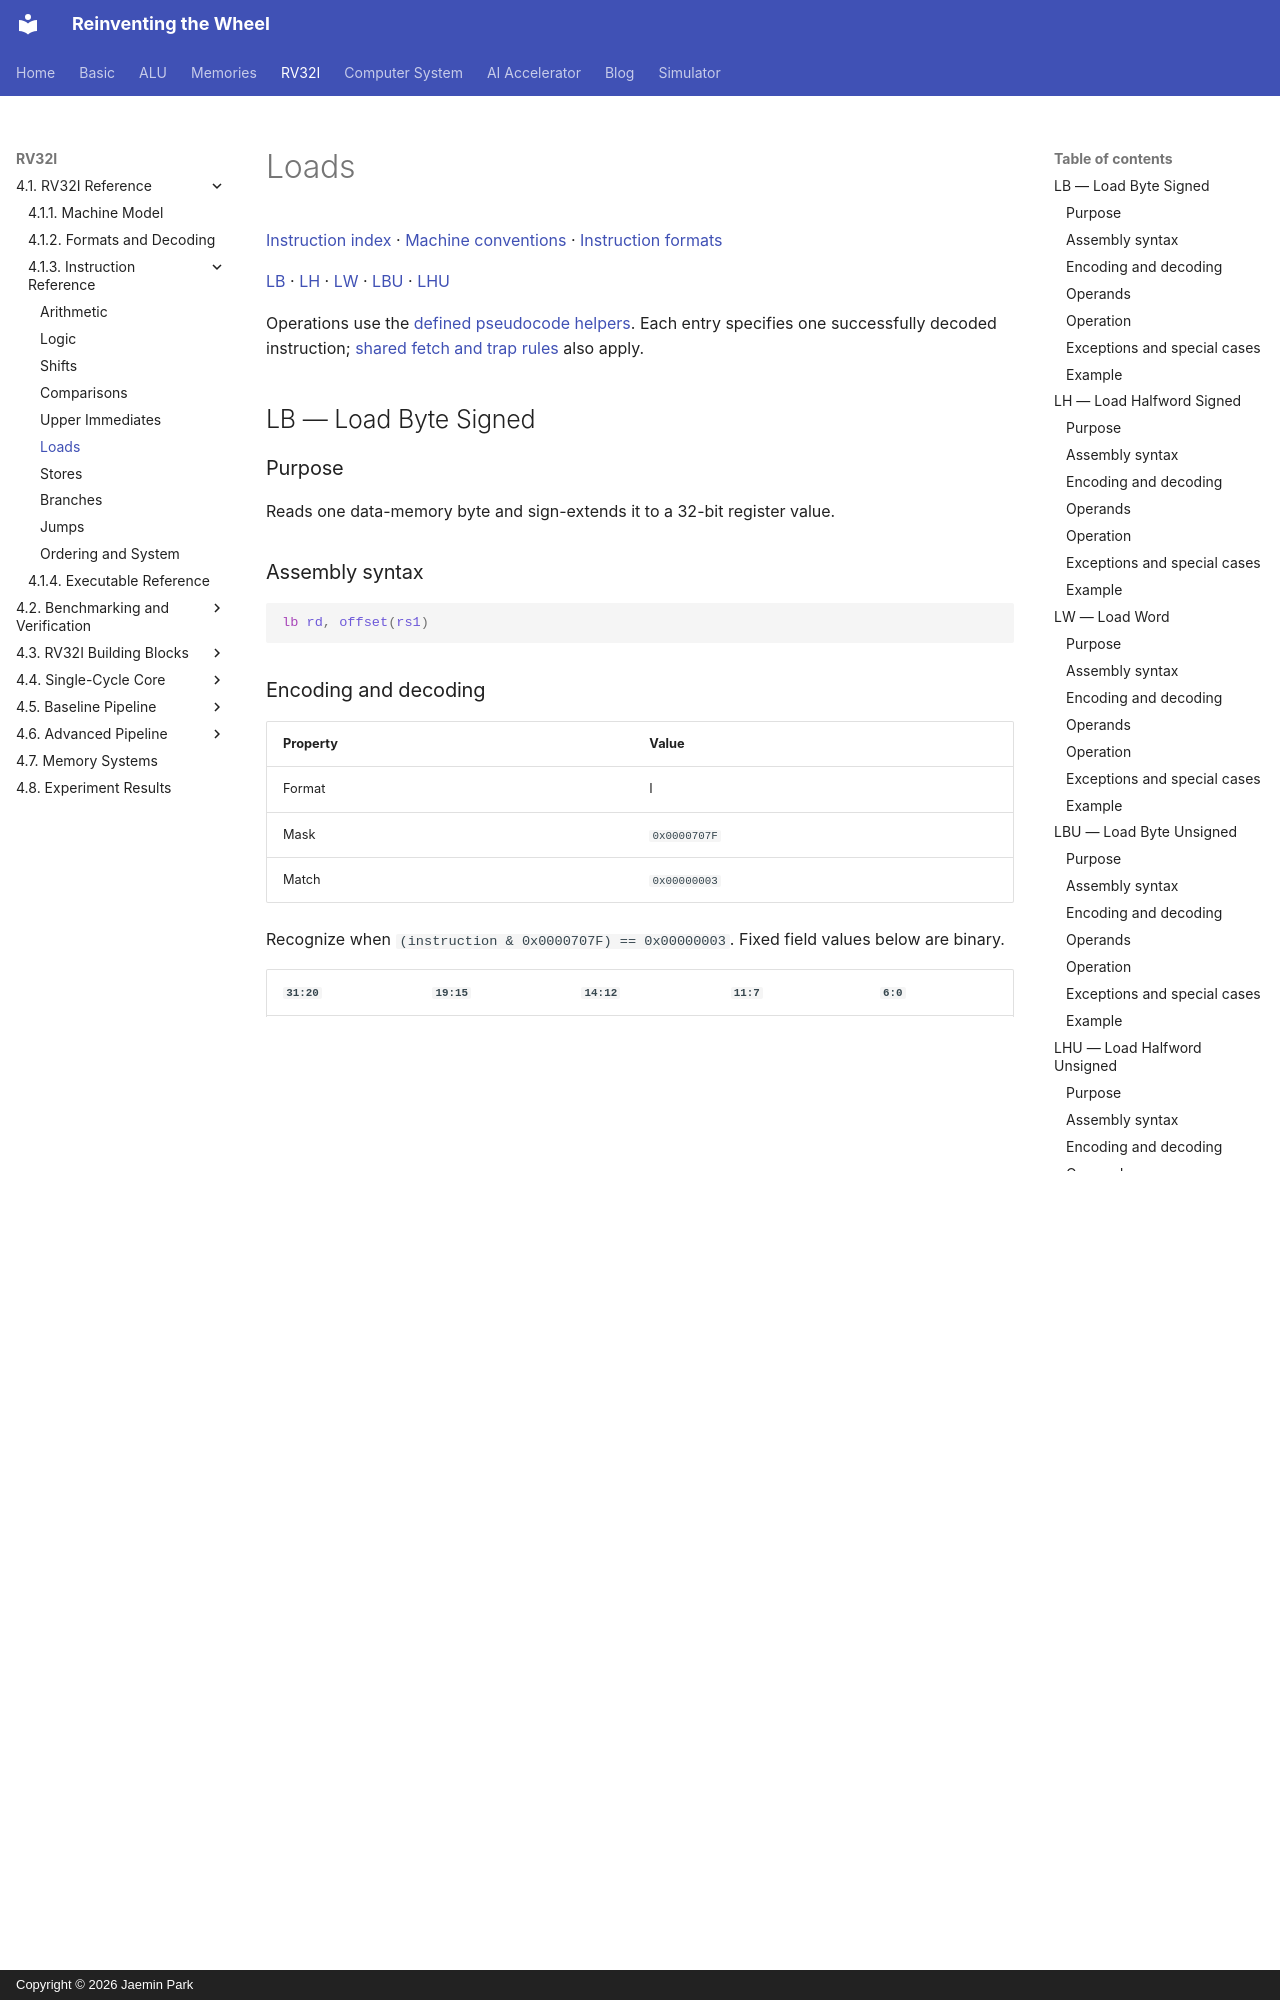

repository: arnold518/reinventing-the-wheel · page: rv32i/4.1/instructions/loads/index.html · generator: mkdocs · copyright: Copyright © 2026 Jaemin Park

# Loads

[Instruction index](index.md) · [Machine conventions](../machine.md) · [Instruction formats](../formats.md)

[LB](#lb) · [LH](#lh) · [LW](#lw) · [LBU](#lbu) · [LHU](#lhu)

Operations use the [defined pseudocode helpers](../machine.md#notation-and-operation-helpers). Each entry specifies one successfully decoded instruction; [shared fetch and trap rules](../machine.md#common-exceptions) also apply.

## LB — Load Byte Signed {#lb}

### Purpose

Reads one data-memory byte and sign-extends it to a 32-bit register value.

### Assembly syntax

```asm
lb rd, offset(rs1)
```

### Encoding and decoding

| Property | Value |
| --- | --- |
| Format | I |
| Mask | `0x0000707F` |
| Match | `0x00000003` |

Recognize when `(instruction & 0x0000707F) == 0x00000003`. Fixed field values below are binary.

| `31:20` | `19:15` | `14:12` | `11:7` | `6:0` |
| --- | --- | --- | --- | --- |
| `imm[11:0]` | `rs1` | `000` | `rd` | `0000011` |

### Operands

| Operand | Meaning |
| --- | --- |
| `rd` | Destination register number, 0–31; a write to x0 is discarded. |
| `rs1` | Base-address register number, 0–31; read its old value. |
| `offset` | Signed byte offset, −2048…2047; decoded imm is sign-extended. |

### Operation

<!-- rv32i-operation LB -->
```python
address = u32(x[rs1] + imm)
value = sext(read8(address), 8)
write_rd(value)
pc = u32(pc + 4)
```

### Exceptions and special cases

Any byte address is aligned for LB. An inaccessible byte raises LoadAccessFault. Loading 0xFF produces 0xFFFFFFFF (-1); compare [LBU](#lbu).

Alignment is checked before range. On a fault, the destination and PC are unchanged. A load into x0 still performs the memory access and can fault. The base is read before the destination write, including when rd=rs1.
